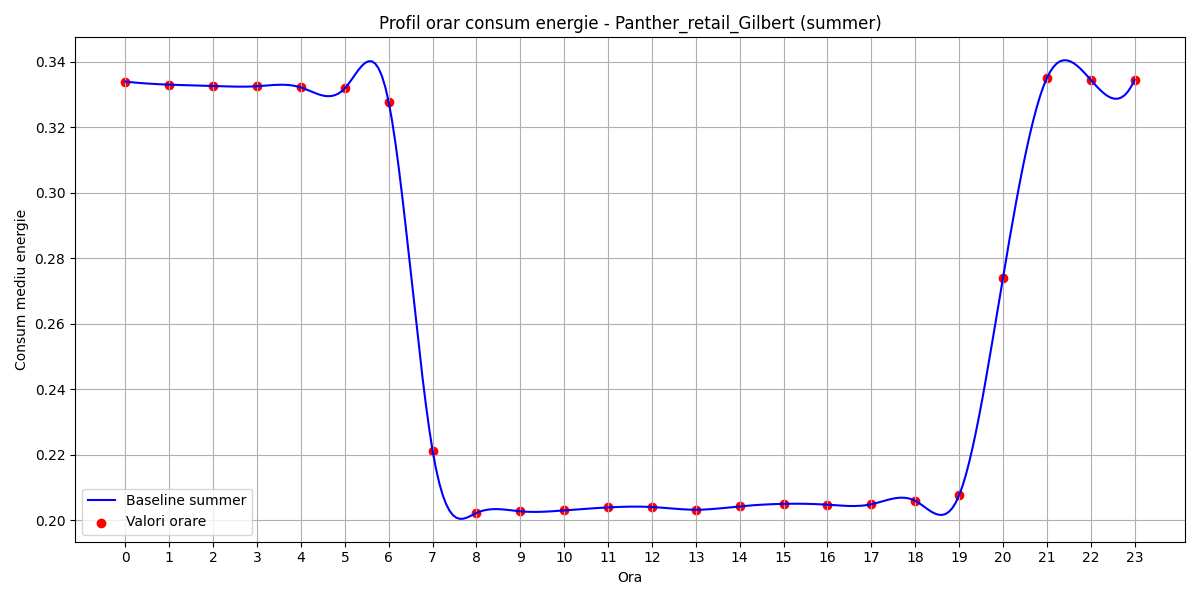

Data behind this chart, as committed beside it:
hour, B(t)
0, 0.3339
1, 0.3329
2, 0.3325
3, 0.3325
4, 0.3321
5, 0.3318
6, 0.3276
7, 0.2213
8, 0.2022
9, 0.2027
10, 0.203
11, 0.2039
12, 0.204
13, 0.2032
14, 0.2042
15, 0.205
16, 0.2047
17, 0.2049
18, 0.2059
19, 0.2075
20, 0.2739
21, 0.3349
22, 0.3344
23, 0.3344
